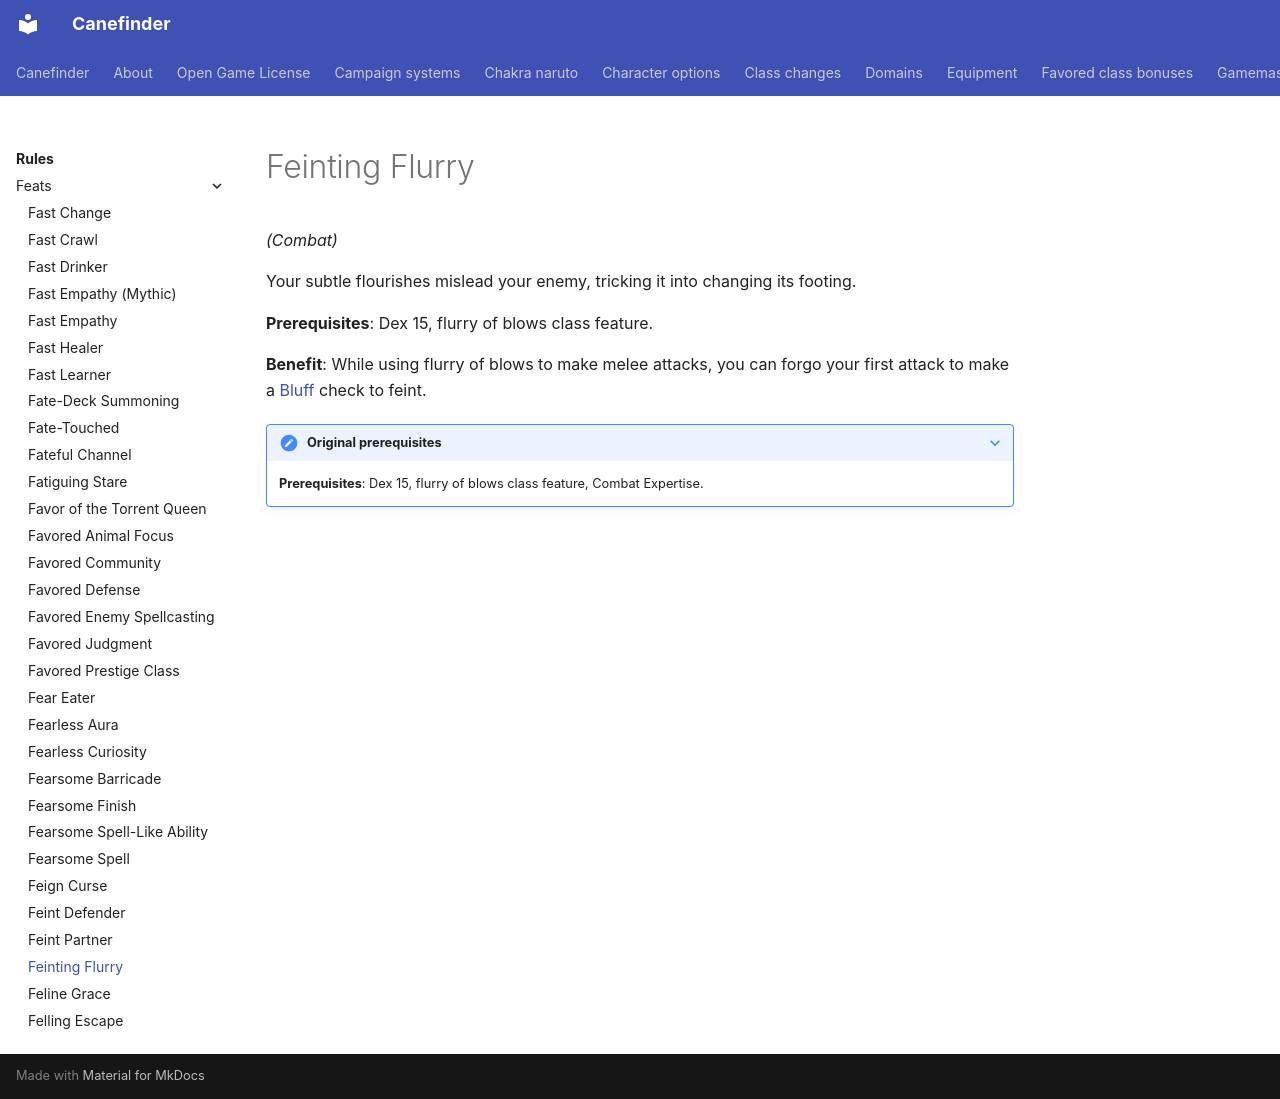

repository: canefinderhouserules/Canefinderhouserules · page: rules/feats/feinting-flurry/index.html · generator: mkdocs

# Feinting Flurry

*(Combat)*

Your subtle flourishes mislead your enemy, tricking it into changing its footing.

**Prerequisites**: Dex 15, flurry of blows class feature.

**Benefit**: While using flurry of blows to make melee attacks, you can forgo your first attack to make a [Bluff](../skills/bluff.md) check to feint.

??? note "Original prerequisites"

    **Prerequisites**: Dex 15, flurry of blows class feature, Combat Expertise.
